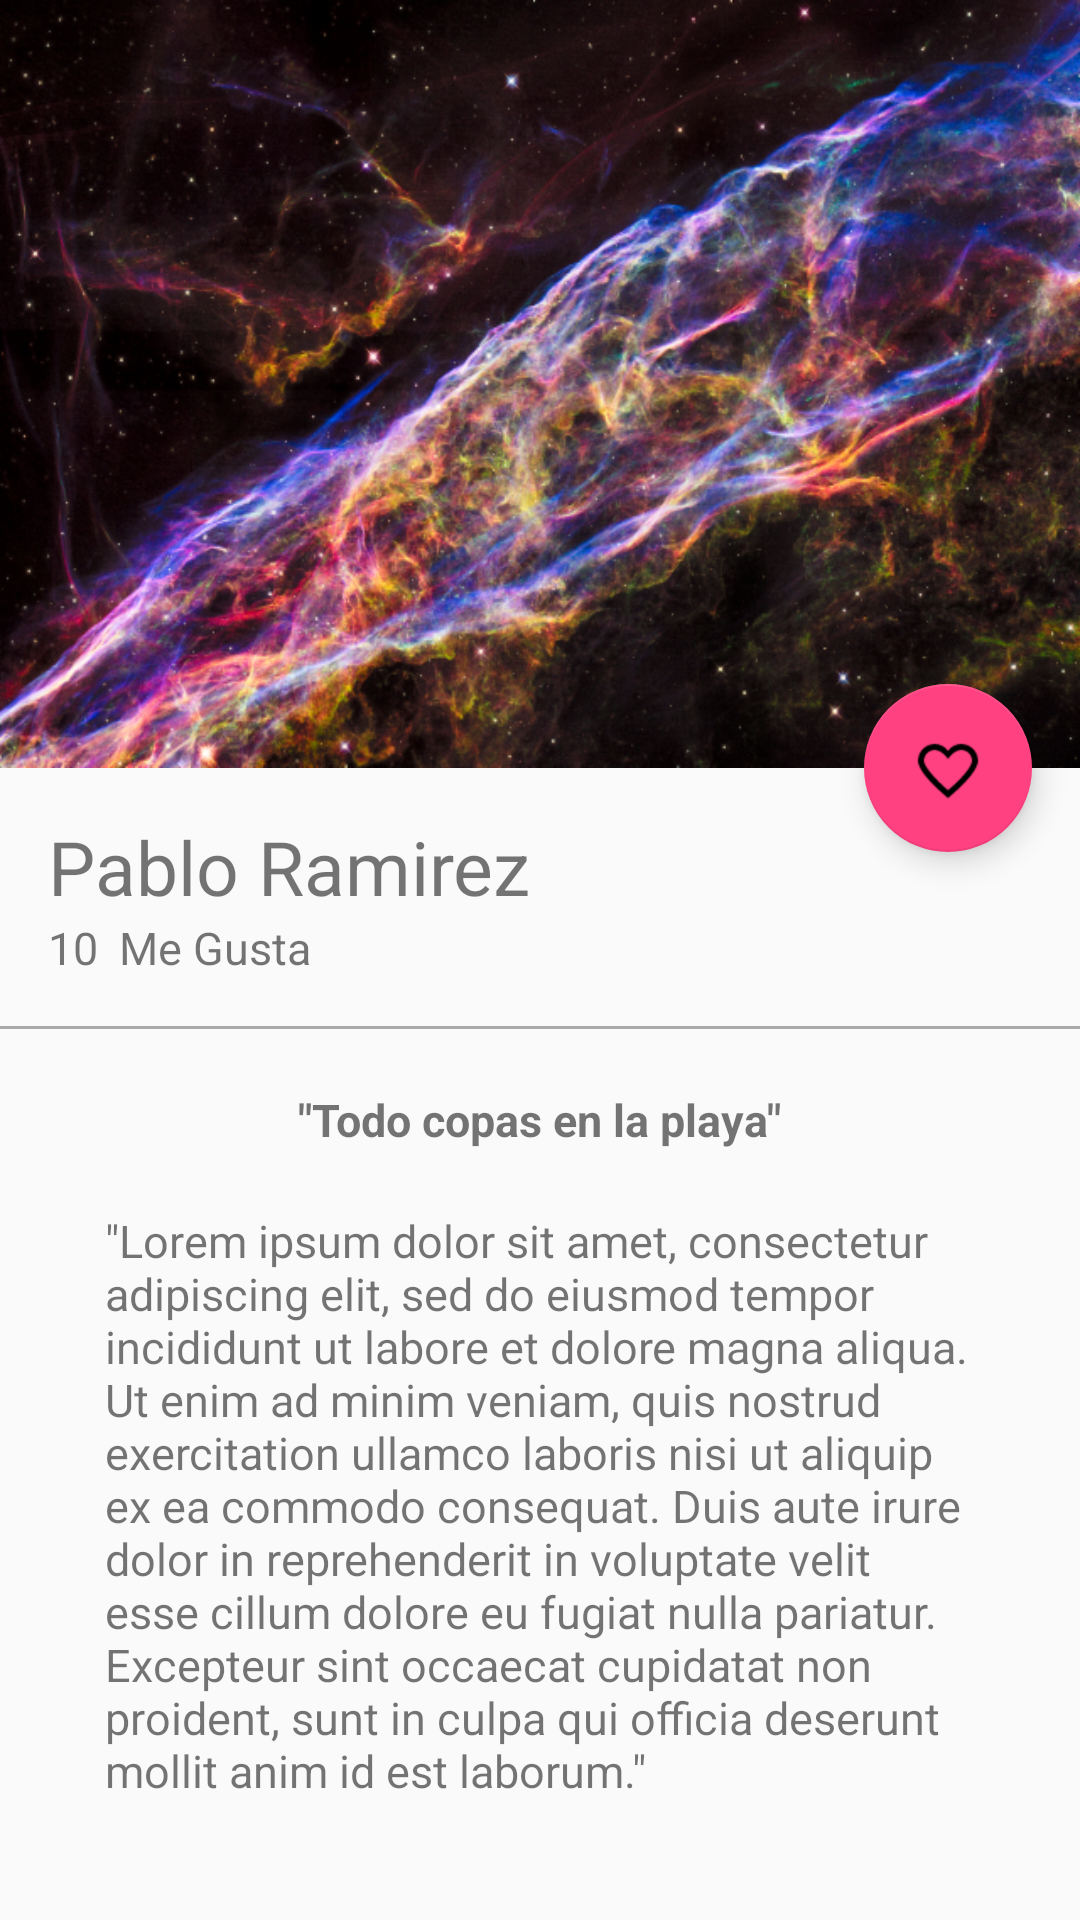

Layout XML and referenced resources for this Android screen:
<!-- AndroidManifest.xml: application theme AppTheme -->
<!-- res/layout/activity_picture_detail.xml -->
<?xml version="1.0" encoding="utf-8"?>
<android.support.design.widget.CoordinatorLayout
    xmlns:android="http://schemas.android.com/apk/res/android"
    xmlns:app="http://schemas.android.com/apk/res-auto"
    xmlns:tools="http://schemas.android.com/tools"
    android:layout_width="match_parent"
    android:layout_height="match_parent"
    android:fitsSystemWindows="true"
    tools:context="com.platzi.platzigram.view.PictureDetailActivity">

    <android.support.design.widget.AppBarLayout
        android:id="@+id/appBar"
        android:layout_width="match_parent"
        android:layout_height="@dimen/appbarlayout_height"
        android:theme="@style/ThemeOverlay.AppCompat.Dark.ActionBar">

        <android.support.design.widget.CollapsingToolbarLayout
            android:id="@+id/collapsingToolbar"
            android:layout_width="match_parent"
            android:layout_height="match_parent"
            app:layout_scrollFlags="scroll|exitUntilCollapsed"
            app:contentScrim="@color/colorPrimary"
            >

            <ImageView
                android:id="@+id/imageHeader"
                android:layout_width="match_parent"
                android:layout_height="match_parent"
                android:scaleType="centerCrop"
                android:background="@drawable/image"
                app:layout_collapseMode="parallax"
                android:transitionName="@string/transitionname_picture"
                />

            <android.support.v7.widget.Toolbar
                android:id="@+id/toolbar"
                android:layout_width="match_parent"
                android:layout_height="?attr/actionBarSize"
                app:popupTheme="@style/ThemeOverlay.AppCompat.Light"
                app:layout_collapseMode="pin"/>

        </android.support.design.widget.CollapsingToolbarLayout>

    </android.support.design.widget.AppBarLayout>

    <android.support.v4.widget.NestedScrollView
        android:layout_width="match_parent"
        android:layout_height="match_parent"
        app:layout_behavior="@string/appbar_scrolling_view_behavior"
        >

        <LinearLayout
            android:layout_width="match_parent"
            android:layout_height="match_parent"
            android:orientation="vertical"
            android:paddingTop="@dimen/activity_vertical_margin"
            >

            <TextView
                android:id="@+id/userNameDetail"
                android:layout_width="wrap_content"
                android:layout_height="wrap_content"
                android:textSize="@dimen/textsize_usernamedetail"
                android:text="@string/username_card"
                android:paddingLeft="@dimen/activity_horizontal_margin"
                android:paddingRight="@dimen/activity_vertical_margin"/>

            <LinearLayout
                android:layout_width="match_parent"
                android:layout_height="wrap_content"
                android:orientation="horizontal"
                android:paddingBottom="@dimen/activity_vertical_margin"
                android:paddingLeft="@dimen/activity_horizontal_margin"
                android:paddingRight="@dimen/activity_horizontal_margin">

                <TextView
                    android:id="@+id/likeNumberDetail"
                    android:layout_width="wrap_content"
                    android:layout_height="wrap_content"
                    android:textSize="@dimen/textsize_likenumberdetail"
                    android:text="10"/>

                <TextView
                    android:id="@+id/secondWordDetail"
                    android:layout_width="wrap_content"
                    android:layout_height="wrap_content"
                    android:textSize="@dimen/textsize_likenumberdetail"
                    android:text="@string/secondWordDetail"
                    android:layout_marginLeft="@dimen/marginleft_secondword"/>

            </LinearLayout>

            <View
                android:layout_width="match_parent"
                android:layout_height="@dimen/height_divider"
                android:background="@android:color/darker_gray"
                />

            <TextView
                android:id="@+id/tittleImage"
                android:layout_width="wrap_content"
                android:layout_height="wrap_content"
                android:textSize="@dimen/textsize_likenumberdetail"
                android:text="@string/tittleimagedetail"
                android:layout_gravity="center_horizontal"
                android:textStyle="bold"
                android:paddingTop="@dimen/paddingtop_tittleimagedetail"
                />

            <TextView
                android:id="@+id/textContentImageDetail"
                android:layout_width="wrap_content"
                android:layout_height="wrap_content"
                android:textSize="@dimen/textsize_likenumberdetail"
                android:text="@string/lorem"
                android:layout_gravity="center_horizontal"
                android:paddingTop="@dimen/paddingtop_tittleimagedetail"
                android:paddingLeft="@dimen/padding_horizontal_contentdetail"
                android:paddingRight="@dimen/padding_horizontal_contentdetail"
                />

        </LinearLayout>

    </android.support.v4.widget.NestedScrollView>

    <android.support.design.widget.FloatingActionButton
        android:id="@+id/fab"
        android:layout_width="wrap_content"
        android:layout_height="wrap_content"
        android:layout_margin="@dimen/fab_margin"
        android:src="@drawable/like"
        app:layout_anchor="@+id/appBar"
        app:layout_anchorGravity="bottom|end"
        />

</android.support.design.widget.CoordinatorLayout>
<!-- resources referenced by this layout -->
<resources>
  <color name="colorPrimary">#2196F3</color>
  <dimen name="activity_horizontal_margin">16dp</dimen>
  <dimen name="activity_vertical_margin">16dp</dimen>
  <dimen name="appbarlayout_height">256dp</dimen>
  <dimen name="fab_margin">16dp</dimen>
  <dimen name="height_divider">1dp</dimen>
  <dimen name="marginleft_secondword">7dp</dimen>
  <dimen name="padding_horizontal_contentdetail">35dp</dimen>
  <dimen name="paddingtop_tittleimagedetail">20dp</dimen>
  <dimen name="textsize_likenumberdetail">15sp</dimen>
  <dimen name="textsize_usernamedetail">25sp</dimen>
  <!-- drawable image: png bitmap (drawable-mdpi, 691456 bytes) -->
  <!-- drawable like: png bitmap (drawable-hdpi, 860 bytes) -->
  <string name="lorem">\"Lorem ipsum dolor sit amet, consectetur adipiscing elit, sed do eiusmod tempor incididunt ut labore et dolore magna aliqua. Ut enim ad minim veniam, quis nostrud exercitation ullamco laboris nisi ut aliquip ex ea commodo consequat. Duis aute irure dolor in reprehenderit in voluptate velit esse cillum dolore eu fugiat nulla pariatur. Excepteur sint occaecat cupidatat non proident, sunt in culpa qui officia deserunt mollit anim id est laborum.\"</string>
  <string name="secondWordDetail">Me Gusta</string>
  <string name="tittleimagedetail">\"Todo copas en la playa\"</string>
  <string name="transitionname_picture">transitionname_picture</string>
  <string name="username_card">Pablo Ramirez</string>
  <style name="AppTheme" parent="Theme.AppCompat.Light.NoActionBar">
          
          <item name="colorPrimary">@color/colorPrimary</item>
          <item name="colorPrimaryDark">@color/colorPrimaryDark</item>
          <item name="colorAccent">@color/colorAccent</item>
      </style>
  <color name="colorPrimaryDark">#1976D2</color>
  <color name="colorAccent">#FF4081</color>
</resources>
